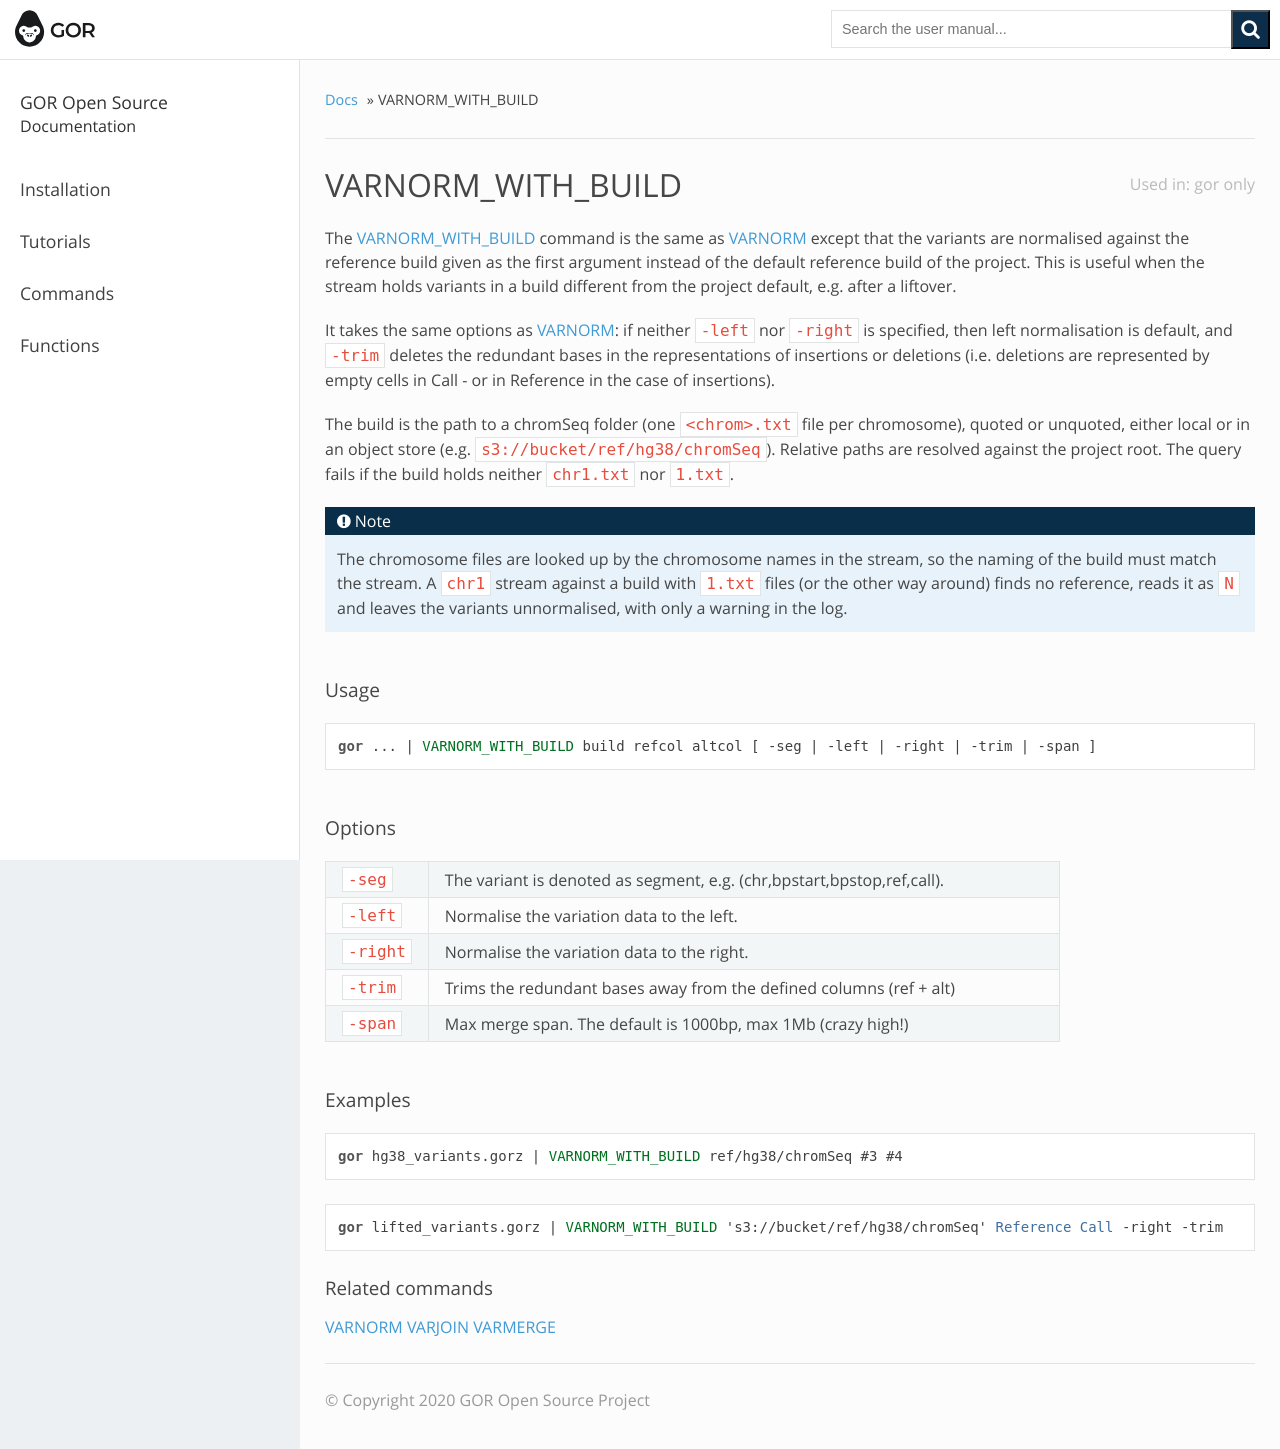

repository: gorpipe/gor · page: command/VARNORM_WITH_BUILD.html · generator: sphinx

.. raw:: html

   <span style="float:right; padding-top:10px; color:#BABABA;">Used in: gor only</span>

.. _VARNORM_WITH_BUILD:

==================
VARNORM_WITH_BUILD
==================
The :ref:`VARNORM_WITH_BUILD` command is the same as :ref:`VARNORM` except that the variants are normalised against the
reference build given as the first argument instead of the default reference build of the project.  This is useful when
the stream holds variants in a build different from the project default, e.g. after a liftover.

It takes the same options as :ref:`VARNORM`: if neither ``-left`` nor ``-right`` is specified, then left normalisation is
default, and ``-trim`` deletes the redundant bases in the representations of insertions or deletions (i.e. deletions are
represented by empty cells in Call - or in Reference in the case of insertions).

The build is the path to a chromSeq folder (one ``<chrom>.txt`` file per chromosome), quoted or unquoted, either local or
in an object store (e.g. ``s3://bucket/ref/hg38/chromSeq``).  Relative paths are resolved against the project root.  The
query fails if the build holds neither ``chr1.txt`` nor ``1.txt``.

.. note::
   The chromosome files are looked up by the chromosome names in the stream, so the naming of the build must match the
   stream.  A ``chr1`` stream against a build with ``1.txt`` files (or the other way around) finds no reference, reads it
   as ``N`` and leaves the variants unnormalised, with only a warning in the log.

Usage
=====

.. code-block:: gor

   gor ... | VARNORM_WITH_BUILD build refcol altcol [ -seg | -left | -right | -trim | -span ]

Options
=======

+--------------+------------------------------------------------------------------------------------+
| ``-seg``     | The variant is denoted as segment, e.g. (chr,bpstart,bpstop,ref,call).             |
+--------------+------------------------------------------------------------------------------------+
| ``-left``    | Normalise the variation data to the left.                                          |
+--------------+------------------------------------------------------------------------------------+
| ``-right``   | Normalise the variation data to the right.                                         |
+--------------+------------------------------------------------------------------------------------+
| ``-trim``    | Trims the redundant bases away from the defined columns (ref + alt)                |
+--------------+------------------------------------------------------------------------------------+
| ``-span``    | Max merge span. The default is 1000bp, max 1Mb (crazy high!)                       |
+--------------+------------------------------------------------------------------------------------+

Examples
========
.. code-block:: gor

   gor hg38_variants.gorz | VARNORM_WITH_BUILD ref/hg38/chromSeq #3 #4

.. code-block:: gor

   gor lifted_variants.gorz | VARNORM_WITH_BUILD 's3://bucket/ref/hg38/chromSeq' Reference Call -right -trim

Related commands
----------------

:ref:`VARNORM` :ref:`VARJOIN` :ref:`VARMERGE`
